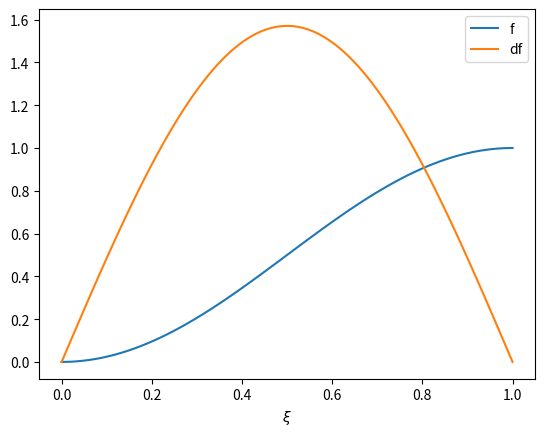
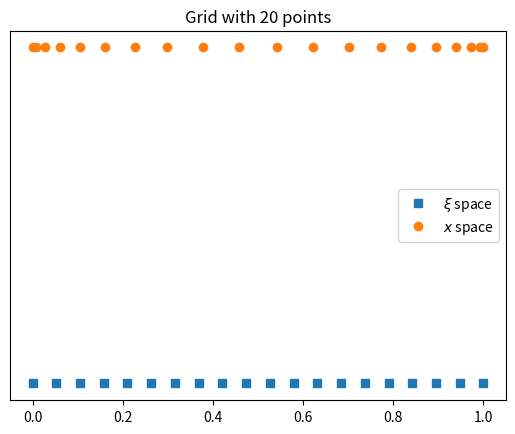

Reproduce these figures in Python, in order.
import numpy as np
import matplotlib.pyplot as plt

f = lambda x: 0.5*(1 - np.cos(np.pi*x))
df= lambda x: 0.5*np.pi*np.sin(np.pi*x)

plt.figure()
xi = np.linspace(0,1,100)
plt.plot(xi,f(xi),label='f')
plt.plot(xi,df(xi),label='df')
plt.xlabel('$\\xi$')
plt.legend()

plt.figure()
n = 20
xi = np.linspace(0.0,1.0,n)
x = f(xi)
plt.plot(xi,0*xi,'s',label='$\\xi$ space')
plt.plot(x,1+0*x,'o',label='$x$ space')
plt.legend()
plt.title('Grid with '+str(n)+' points')
plt.yticks([])
plt.show()
